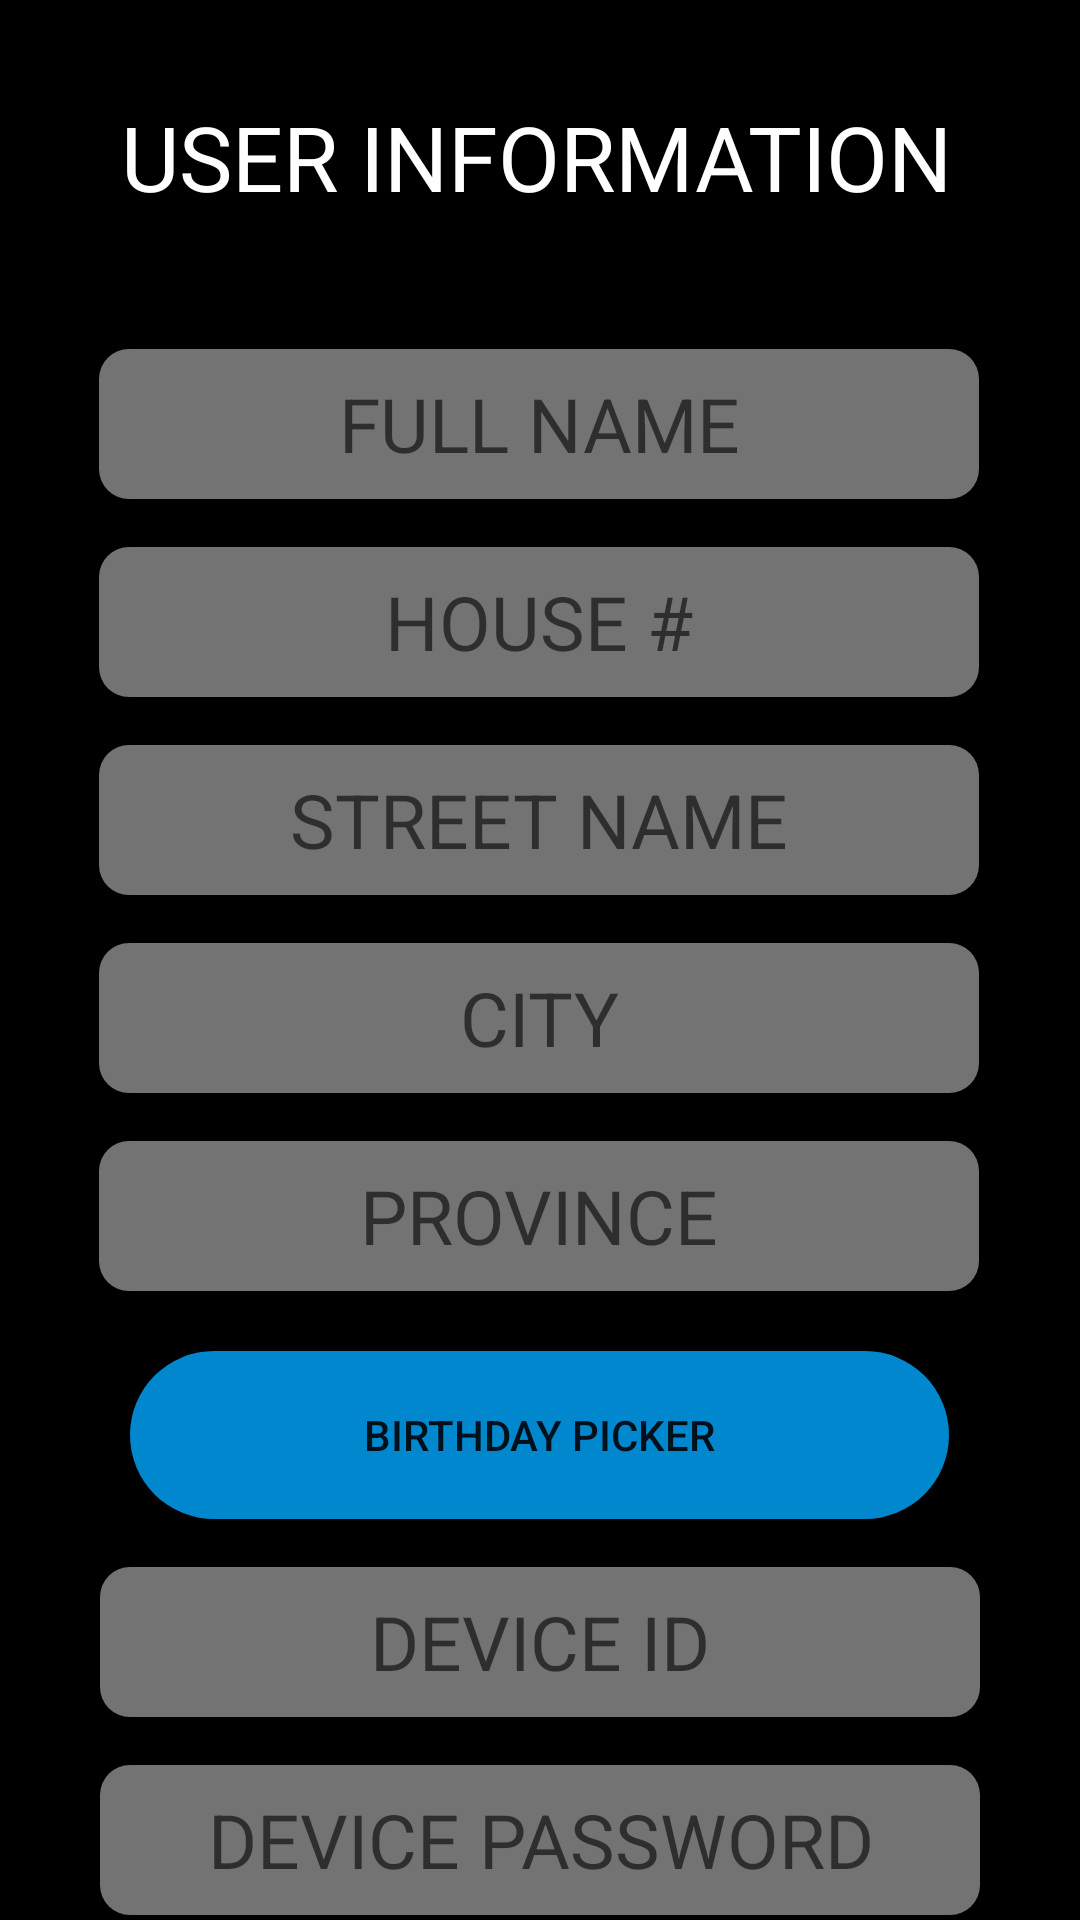

Produce the Android XML layout that renders to this screen, including the resource entries it uses.
<!-- AndroidManifest.xml: application theme Theme.ThesisApp -->
<!-- res/layout/activity_user_info.xml -->
<?xml version="1.0" encoding="utf-8"?>
<androidx.constraintlayout.widget.ConstraintLayout xmlns:android="http://schemas.android.com/apk/res/android"
    xmlns:app="http://schemas.android.com/apk/res-auto"
    xmlns:tools="http://schemas.android.com/tools"
    android:layout_width="match_parent"
    android:layout_height="match_parent"
    android:background="@color/black"
    tools:context=".UserInfo">


    <ScrollView
        android:layout_width="match_parent"
        android:layout_height="match_parent"
        tools:layout_editor_absoluteX="1dp"
        tools:layout_editor_absoluteY="1dp">

        <androidx.constraintlayout.widget.ConstraintLayout
            android:layout_width="match_parent"
            android:layout_height="match_parent"
            android:orientation="vertical" >
            <TextView
                android:id="@+id/textView11"
                android:layout_width="wrap_content"
                android:layout_height="wrap_content"
                android:layout_marginTop="32dp"
                android:text="USER INFORMATION"
                android:textColor="@color/white"
                android:textSize="30dp"
                app:layout_constraintEnd_toEndOf="parent"
                app:layout_constraintHorizontal_bias="0.488"
                app:layout_constraintStart_toStartOf="parent"
                app:layout_constraintTop_toTopOf="parent" />

            <EditText
                android:id="@+id/txtFullName"
                android:layout_width="wrap_content"
                android:layout_height="50dp"
                android:layout_marginTop="44dp"
                android:background="@drawable/plaintxtview_bg"
                android:ems="10"
                android:inputType="textPersonName"
                android:text=""
                android:hint="FULL NAME"
                android:textAlignment="center"
                android:textColor="@color/black"
                android:textSize="25dp"
                app:layout_constraintEnd_toEndOf="@+id/textView11"
                app:layout_constraintHorizontal_bias="0.466"
                app:layout_constraintStart_toStartOf="@+id/textView11"
                app:layout_constraintTop_toBottomOf="@+id/textView11" />

            <EditText
                android:id="@+id/txtHouseNum"
                android:layout_width="wrap_content"
                android:layout_height="50dp"
                android:layout_marginTop="16dp"
                android:background="@drawable/plaintxtview_bg"
                android:ems="10"
                android:hint="HOUSE #"
                android:inputType="textPersonName"
                android:text=""
                android:textAlignment="center"
                android:textColor="@color/black"
                android:textSize="25dp"
                app:layout_constraintEnd_toEndOf="@+id/txtFullName"
                app:layout_constraintHorizontal_bias="0.0"
                app:layout_constraintStart_toStartOf="@+id/txtFullName"
                app:layout_constraintTop_toBottomOf="@+id/txtFullName" />

            <EditText
                android:id="@+id/txtStreet"
                android:layout_width="wrap_content"
                android:layout_height="50dp"
                android:layout_marginTop="16dp"
                android:background="@drawable/plaintxtview_bg"
                android:ems="10"
                android:hint="STREET NAME"
                android:inputType="textPersonName"
                android:text=""
                android:textAlignment="center"
                android:textColor="@color/black"
                android:textSize="25dp"
                app:layout_constraintEnd_toEndOf="@+id/txtHouseNum"
                app:layout_constraintHorizontal_bias="0.0"
                app:layout_constraintStart_toStartOf="@+id/txtHouseNum"
                app:layout_constraintTop_toBottomOf="@+id/txtHouseNum" />

            <EditText
                android:id="@+id/txtCity"
                android:layout_width="wrap_content"
                android:layout_height="50dp"
                android:layout_marginTop="16dp"
                android:background="@drawable/plaintxtview_bg"
                android:ems="10"
                android:hint="CITY"
                android:inputType="textPersonName"
                android:text=""
                android:textAlignment="center"
                android:textColor="@color/black"
                android:textSize="25dp"
                app:layout_constraintEnd_toEndOf="@+id/txtStreet"
                app:layout_constraintHorizontal_bias="0.0"
                app:layout_constraintStart_toStartOf="@+id/txtStreet"
                app:layout_constraintTop_toBottomOf="@+id/txtStreet" />

            <EditText
                android:id="@+id/txtProvince"
                android:layout_width="wrap_content"
                android:layout_height="50dp"
                android:layout_marginTop="16dp"
                android:background="@drawable/plaintxtview_bg"
                android:ems="10"
                android:hint="PROVINCE"
                android:inputType="textPersonName"
                android:text=""
                android:textAlignment="center"
                android:textColor="@color/black"
                android:textSize="25dp"
                app:layout_constraintEnd_toEndOf="@+id/txtCity"
                app:layout_constraintHorizontal_bias="1.0"
                app:layout_constraintStart_toStartOf="@+id/txtCity"
                app:layout_constraintTop_toBottomOf="@+id/txtCity" />

            <EditText
                android:id="@+id/txtDeviceID"
                android:layout_width="wrap_content"
                android:layout_height="50dp"
                android:layout_marginTop="16dp"
                android:background="@drawable/plaintxtview_bg"
                android:ems="10"
                android:hint="DEVICE ID"
                android:inputType="textPersonName"
                android:text=""
                android:textAlignment="center"
                android:textColor="@color/black"
                android:textSize="25dp"
                app:layout_constraintEnd_toEndOf="@+id/bdayPicker"
                app:layout_constraintStart_toStartOf="@+id/bdayPicker"
                app:layout_constraintTop_toBottomOf="@+id/bdayPicker" />

            <EditText
                android:id="@+id/txtDevicePass"
                android:layout_width="wrap_content"
                android:layout_height="50dp"
                android:layout_marginTop="16dp"
                android:background="@drawable/plaintxtview_bg"
                android:ems="10"
                android:hint="DEVICE PASSWORD"
                android:inputType="textPassword"
                android:text=""
                android:textAlignment="center"
                android:textColor="@color/black"
                android:textSize="25dp"
                app:layout_constraintEnd_toEndOf="@+id/txtDeviceID"
                app:layout_constraintHorizontal_bias="0.0"
                app:layout_constraintStart_toStartOf="@+id/txtDeviceID"
                app:layout_constraintTop_toBottomOf="@+id/txtDeviceID" />

            <androidx.appcompat.widget.AppCompatButton
                android:id="@+id/bdayPicker"
                android:layout_width="273dp"
                android:layout_height="56dp"
                android:layout_marginTop="20dp"
                android:background="@drawable/button_roundcorner_bluew"
                android:text="BIRTHDAY PICKER"
                app:layout_constraintEnd_toEndOf="@+id/txtProvince"
                app:layout_constraintStart_toStartOf="@+id/txtProvince"
                app:layout_constraintTop_toBottomOf="@+id/txtProvince" />

            <androidx.appcompat.widget.AppCompatButton
                android:id="@+id/btnSave"
                android:layout_width="wrap_content"
                android:layout_height="wrap_content"
                android:layout_marginTop="20dp"
                android:background="@drawable/button_roundcorner"
                android:text="SAVE"
                app:layout_constraintEnd_toEndOf="@+id/txtDevicePass"
                app:layout_constraintHorizontal_bias="0.497"
                app:layout_constraintStart_toStartOf="@+id/txtDevicePass"
                app:layout_constraintTop_toBottomOf="@+id/txtDevicePass" />
        </androidx.constraintlayout.widget.ConstraintLayout>
    </ScrollView>
</androidx.constraintlayout.widget.ConstraintLayout>
<!-- resources referenced by this layout -->
<resources>
  <!-- drawable button_roundcorner (drawable) -->
  <?xml version="1.0" encoding="utf-8"?>
  <shape xmlns:android="http://schemas.android.com/apk/res/android"
      android:shape="rectangle">
      <solid
          android:color="#20784D"
          />
      <corners
          android:topLeftRadius="30dp"
          android:topRightRadius="30dp"
          android:bottomRightRadius="30dp"
          android:bottomLeftRadius="30dp"/>
  
  </shape>
  <!-- drawable button_roundcorner_bluew (drawable) -->
  <?xml version="1.0" encoding="utf-8"?>
  <shape xmlns:android="http://schemas.android.com/apk/res/android"
      android:shape="rectangle">
      <solid
          android:color="#0187CE"
          />
      <corners
          android:topLeftRadius="30dp"
          android:topRightRadius="30dp"
          android:bottomRightRadius="30dp"
          android:bottomLeftRadius="30dp"/>
  
  </shape>
  <!-- drawable plaintxtview_bg (drawable) -->
  <?xml version="1.0" encoding="utf-8"?>
  <shape xmlns:android="http://schemas.android.com/apk/res/android"
      android:shape="rectangle">
      <solid android:color="#E6808080"></solid>
      <corners android:radius="10dp"></corners>
  </shape>
  <style name="Theme.ThesisApp" parent="Theme.MaterialComponents.DayNight.DarkActionBar">
          
          <item name="colorPrimary">#000000</item>
          <item name="colorPrimaryVariant">#0F9D58</item>
          <item name="colorOnPrimary">@color/black</item>
          
          <item name="colorSecondary">@color/teal_200</item>
          <item name="colorSecondaryVariant">@color/teal_700</item>
          <item name="colorOnSecondary">@color/black</item>
          
          <item name="android:statusBarColor">?attr/colorPrimaryVariant</item>
          
      </style>
  <!-- not gathered from this repository: default colours our renderer supplied (Android Studio template values) -->
  <color name="teal_200">#FF03DAC5</color>
  <color name="teal_700">#FF018786</color>
  <color name="black">#FF000000</color>
  <color name="white">#FFFFFFFF</color>
</resources>
